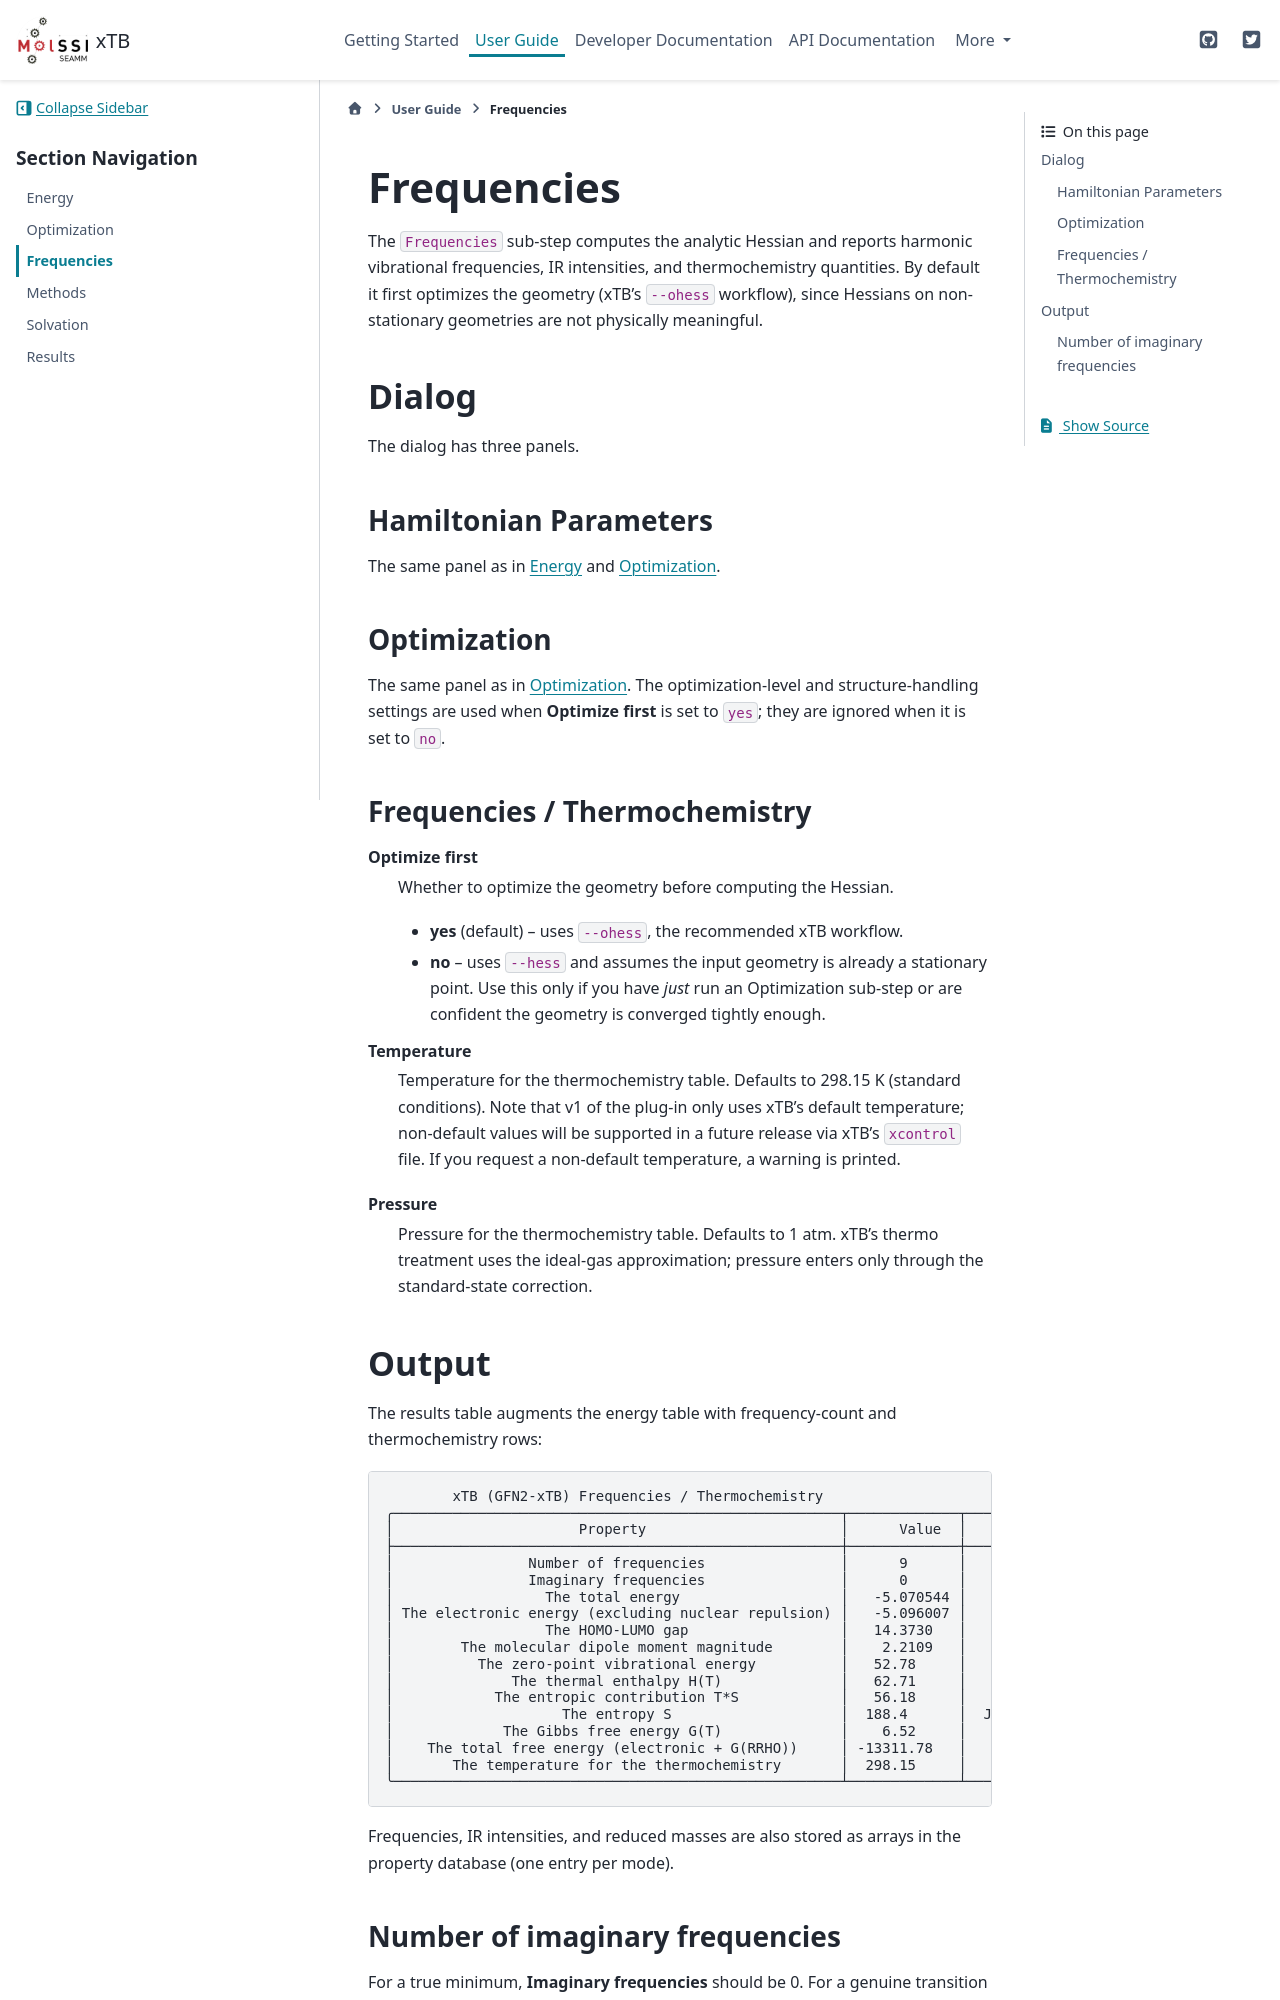

repository: molssi-seamm/xtb-step · page: user_guide/frequencies.html · generator: sphinx

===========
Frequencies
===========

The ``Frequencies`` sub-step computes the analytic Hessian and reports
harmonic vibrational frequencies, IR intensities, and
thermochemistry quantities. By default it first optimizes the
geometry (xTB's ``--ohess`` workflow), since Hessians on
non-stationary geometries are not physically meaningful.

Dialog
======

The dialog has three panels.

Hamiltonian Parameters
----------------------

The same panel as in :doc:`Energy <energy>` and
:doc:`Optimization <optimization>`.

Optimization
------------

The same panel as in :doc:`Optimization <optimization>`. The
optimization-level and structure-handling settings are used when
**Optimize first** is set to ``yes``; they are ignored when it is
set to ``no``.

Frequencies / Thermochemistry
-----------------------------

Optimize first
    Whether to optimize the geometry before computing the Hessian.

    * **yes** (default) -- uses ``--ohess``, the recommended xTB
      workflow.
    * **no** -- uses ``--hess`` and assumes the input geometry is
      already a stationary point. Use this only if you have
      *just* run an Optimization sub-step or are confident the
      geometry is converged tightly enough.

Temperature
    Temperature for the thermochemistry table. Defaults to 298.15 K
    (standard conditions). Note that v1 of the plug-in only uses
    xTB's default temperature; non-default values will be supported
    in a future release via xTB's ``xcontrol`` file. If you request
    a non-default temperature, a warning is printed.

Pressure
    Pressure for the thermochemistry table. Defaults to 1 atm.
    xTB's thermo treatment uses the ideal-gas approximation;
    pressure enters only through the standard-state correction.

Output
======

The results table augments the energy table with frequency-count
and thermochemistry rows:

.. code-block:: text

                xTB (GFN2-xTB) Frequencies / Thermochemistry
        ╭─────────────────────────────────────────────────────┬─────────────┬────────────╮
        │                      Property                       │      Value  │   Units    │
        ├─────────────────────────────────────────────────────┼─────────────┼────────────┤
        │                Number of frequencies                │      9      │            │
        │                Imaginary frequencies                │      0      │            │
        │                  The total energy                   │   -5.070544 │   E_h      │
        │ The electronic energy (excluding nuclear repulsion) │   -5.096007 │   E_h      │
        │                  The HOMO-LUMO gap                  │   14.3730   │   eV       │
        │        The molecular dipole moment magnitude        │    2.2109   │   debye    │
        │          The zero-point vibrational energy          │   52.78     │   kJ/mol   │
        │              The thermal enthalpy H(T)              │   62.71     │   kJ/mol   │
        │            The entropic contribution T*S            │   56.18     │   kJ/mol   │
        │                    The entropy S                    │  188.4      │  J/mol/K   │
        │             The Gibbs free energy G(T)              │    6.52     │   kJ/mol   │
        │    The total free energy (electronic + G(RRHO))     │ -13311.78   │   kJ/mol   │
        │       The temperature for the thermochemistry       │  298.15     │   K        │
        ╰─────────────────────────────────────────────────────┴─────────────┴────────────╯

Frequencies, IR intensities, and reduced masses are also stored as
arrays in the property database (one entry per mode).
